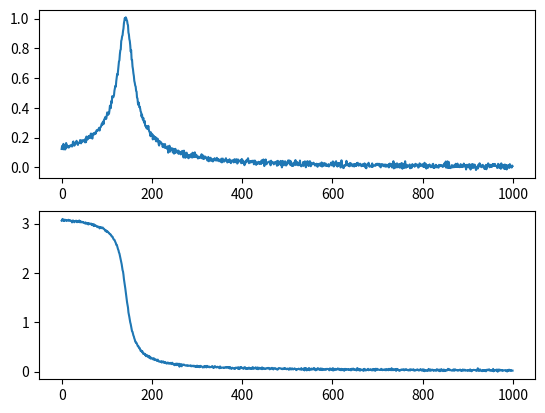

Python code for this plot:
import numpy as np
from matplotlib import pyplot as plt

# Returns IQ data
# ! w0 setting is incorrect
def createData(Q, w0, F0=1, num_points=1000, noise=0.01, plot=False):
	freqs = np.linspace(w0 / 2, w0*2 + 10, num_points)
	lorentzFunc = lambda f: F0 / np.sqrt((1-(f**2)/(w0**2))**2 + (f/(Q*w0))**2)
	lorentz = lorentzFunc(freqs) + noise*np.random.randn(len(freqs))

	arcFunc = lambda f: np.pi/2 - np.arctan(Q*(f/w0-w0/f))
	arc = arcFunc(freqs) + noise*np.random.randn(len(freqs))

	iq = lorentz * np.exp(arc * 1j)

	if plot:
		_, axs = plt.subplots(2, 1)
		axs[0].plot(lorentz)
		axs[1].plot(arc)
		plt.show()
	return iq

# Returns polynomial
def fitAmpVsPhase(iq, plot=False):
	amp = np.abs(iq)
	phase = np.angle(iq)
	coef = np.polynomial.polynomial.polyfit(phase, amp, deg=2, w=amp)

	if plot:
		fit_x = np.linspace(0, np.pi, len(phase))
		fit_y = np.polynomial.polynomial.polyval(fit_x, coef)
		plt.plot(phase, amp, 'o')
		plt.plot(fit_x, fit_y)
		plt.show()
	return coef

# Gets Q
def getQ(coef: tuple):
	print(coef)
	assert len(coef) == 3, "Polyfit must be degree=3"
	# ! Coefficients must be in root form, which they are not
	c, b, a = coef
	Q = c / (2 * b)
	return Q

if __name__ == '__main__':
	Q = 10
	iq = createData(Q=Q, w0=5, F0=1/Q, plot=True)
	coef = fitAmpVsPhase(iq)
	print(getQ(coef))